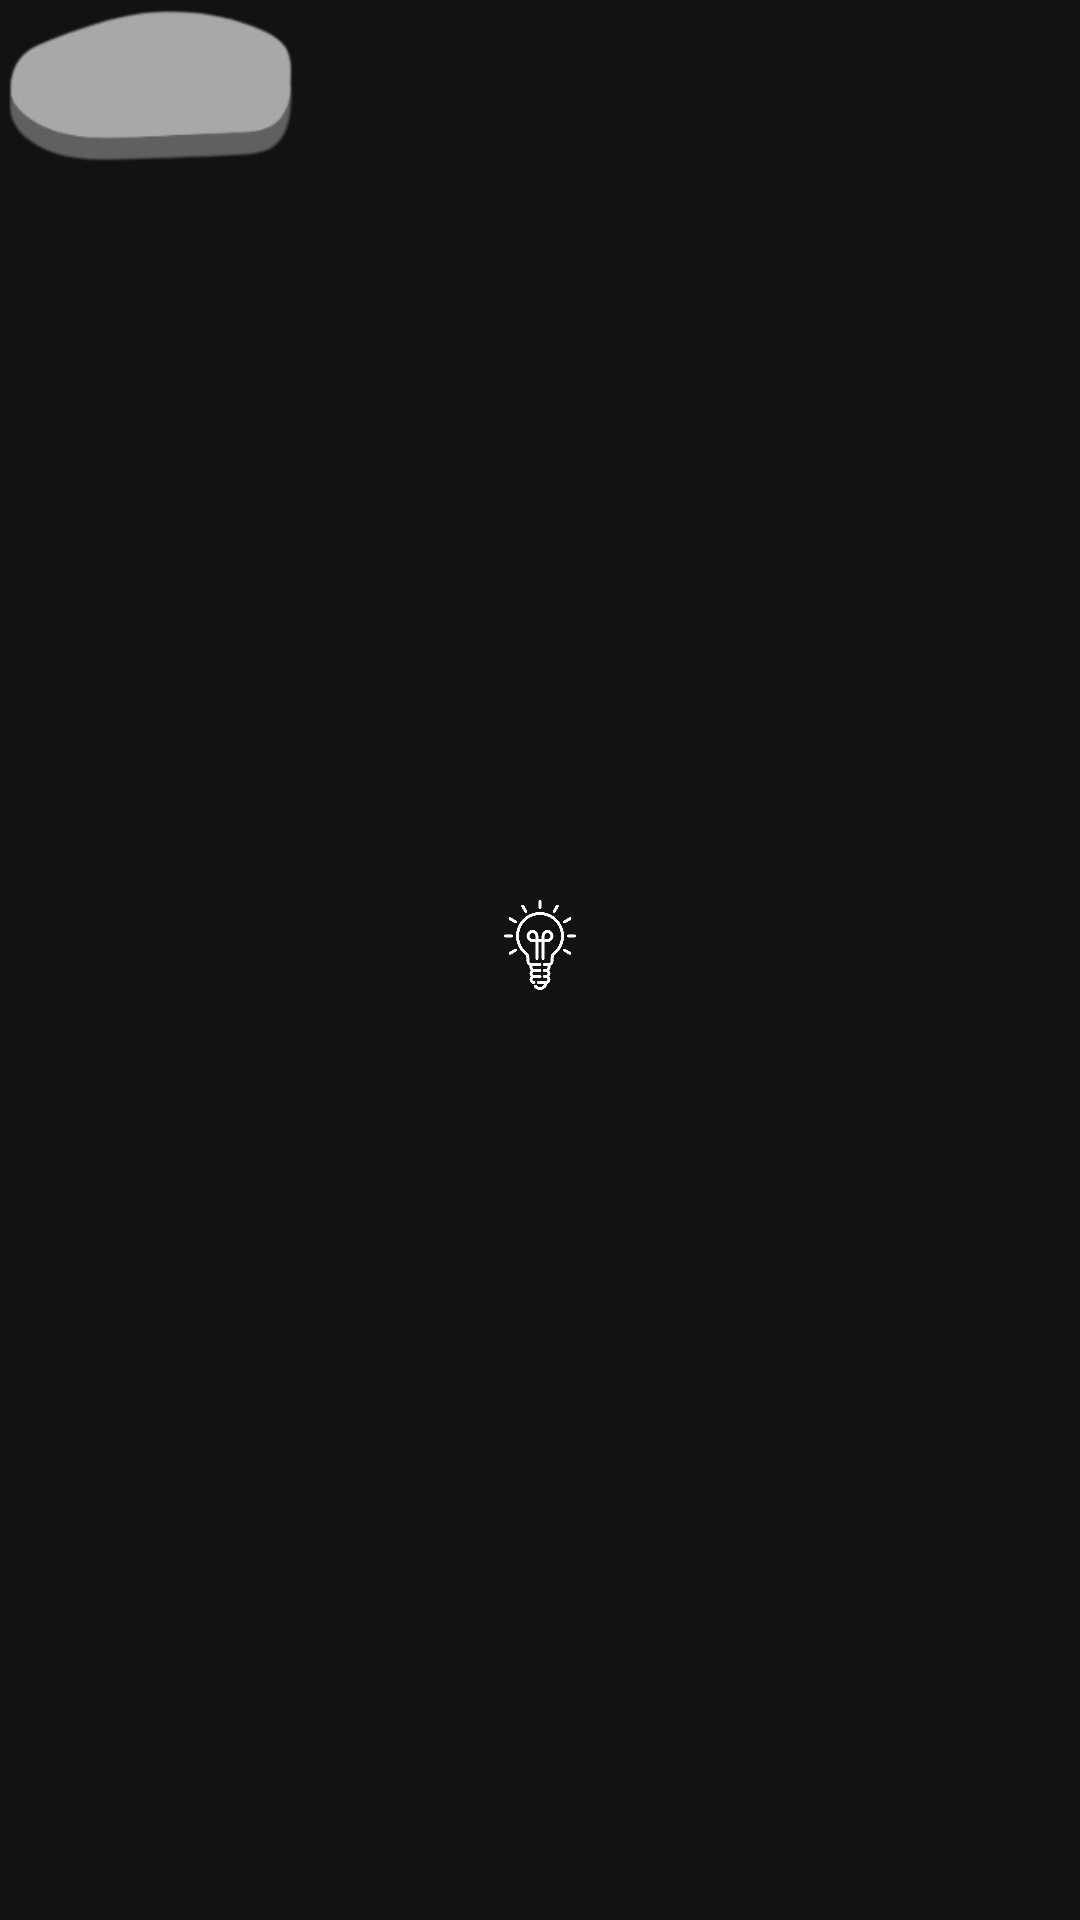

Produce the Android XML layout that renders to this screen, including the resource entries it uses.
<!-- AndroidManifest.xml: application theme Theme.Blooms -->
<!-- res/layout/stone_item.xml -->
<?xml version="1.0" encoding="utf-8"?>
<FrameLayout xmlns:android="http://schemas.android.com/apk/res/android"
    xmlns:app="http://schemas.android.com/apk/res-auto"
    android:layout_width="wrap_content"
    android:layout_height="wrap_content">

    <androidx.appcompat.widget.AppCompatImageView
        android:id="@+id/ivStone"
        android:layout_width="100dp"
        android:layout_height="60dp"
        android:adjustViewBounds="true"
        android:scaleType="fitCenter"
        android:src="@drawable/stone" />

    <androidx.appcompat.widget.AppCompatImageView
        android:id="@+id/ivBulb"
        android:layout_width="30dp"
        android:layout_height="30dp"
        android:layout_gravity="center"
        android:layout_marginBottom="5dp"
        android:elevation="4dp"
        android:src="@drawable/bulb"
        app:tint="#FFFFFF" />

</FrameLayout>
<!-- resources referenced by this layout -->
<resources>
  <!-- drawable bulb: png bitmap (drawable, 10566 bytes) -->
  <!-- drawable stone: png bitmap (drawable, 8856 bytes) -->
  <style name="Theme.Blooms" parent="Base.Theme.Blooms" />
  <style name="Base.Theme.Blooms" parent="Theme.MaterialComponents.NoActionBar">
          
          
      </style>
</resources>
